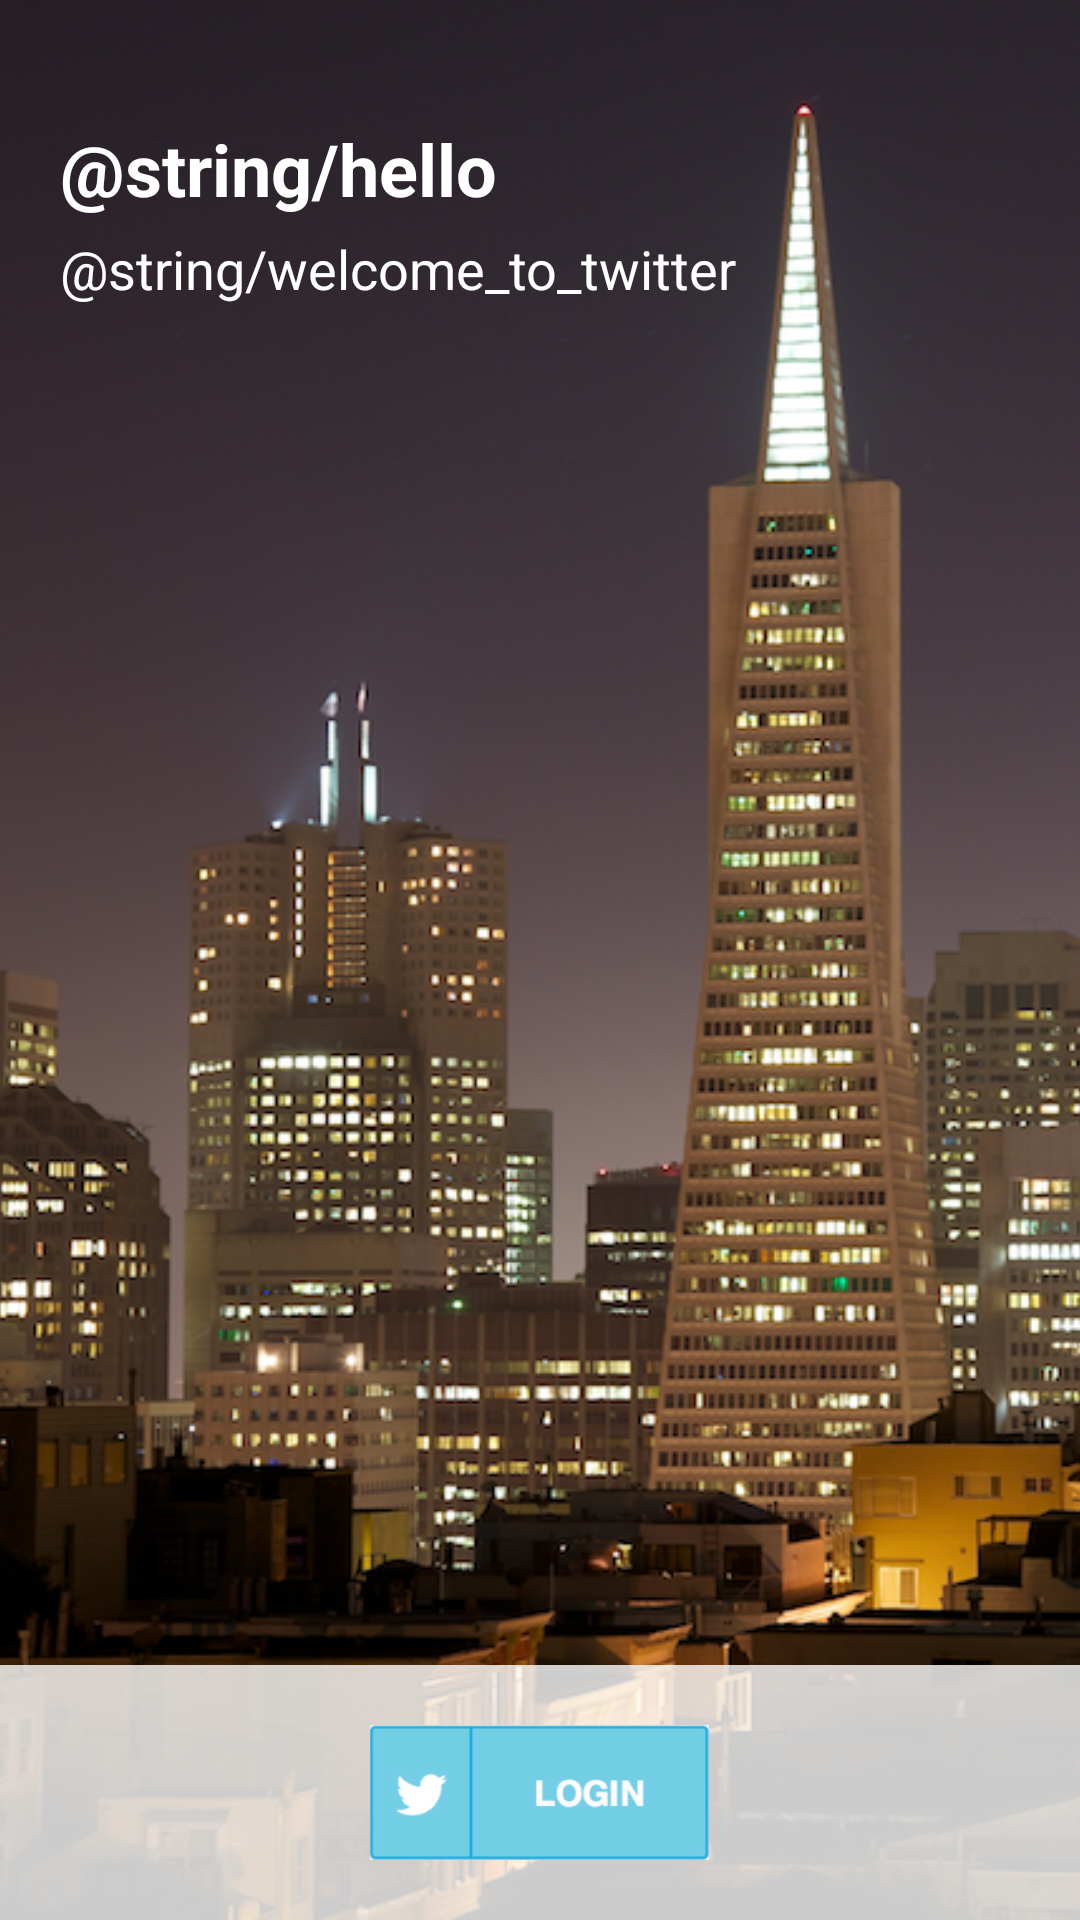

Android layout source for this screen:
<!-- AndroidManifest.xml: application theme TwitterTheme -->
<!-- res/layout/activity_login.xml -->
<RelativeLayout xmlns:android="http://schemas.android.com/apk/res/android"
    xmlns:tools="http://schemas.android.com/tools"
    android:layout_width="match_parent"
    android:layout_height="match_parent"
    android:paddingBottom="0dp"
    android:paddingLeft="0dp"
    android:paddingRight="0dp"
    android:paddingTop="0dp"
    tools:context=".LoginActivity" >

     <ImageView
        android:id="@+id/imageView1"
        android:layout_width="wrap_content"
        android:layout_height="wrap_content"
        android:layout_alignParentLeft="true"
        android:layout_alignParentRight="true"
        android:layout_alignParentTop="true"
        android:layout_margin="0dp"
        android:scaleType="centerCrop"
        android:src="@drawable/sfbg" />
     
    <TextView
        android:id="@+id/tvReplies"
        android:layout_width="wrap_content"
        android:layout_height="wrap_content"
        android:layout_alignParentLeft="true"
        android:layout_alignParentTop="true"
        android:layout_marginLeft="20dp"
        android:layout_marginTop="40dp"
        android:text="@string/hello"
        android:textAppearance="?android:attr/textAppearanceLarge"
        android:textColor="#ffffff"
        android:textSize="24sp"
        android:textStyle="bold" />

    <TextView
        android:id="@+id/textView2"
        android:layout_width="wrap_content"
        android:layout_height="wrap_content"
        android:layout_alignLeft="@+id/tvReplies"
        android:layout_below="@+id/tvReplies"
        android:layout_marginTop="5dp"
        android:text="@string/welcome_to_twitter"
        android:textColor="#ffffff"
        android:textSize="18sp" />
    
    <View
        android:id="@+id/vBottomBar"
        android:layout_width="fill_parent"
        android:layout_height="85dp"
        android:layout_alignParentBottom="true"
        android:layout_alignParentLeft="true"
        android:layout_alignParentRight="true"
        android:background="#ccffffff" />

     <Button
         android:layout_width="113dp"
         android:layout_height="45dp"
         android:layout_alignParentBottom="true"
         android:layout_centerHorizontal="true"
         android:layout_marginBottom="20dp"
         android:layout_marginLeft="20dp"
         android:layout_marginRight="20dp"
         android:background="@drawable/twitterbutton"
         android:minHeight="50dp"
         android:onClick="loginToRest"
         android:width="250dp" />

</RelativeLayout>
<!-- resources referenced by this layout -->
<resources>
  <!-- drawable sfbg: png bitmap (drawable-mdpi, 751507 bytes) -->
  <!-- drawable twitterbutton: png bitmap (drawable-mdpi, 13489 bytes) -->
  <style name="TwitterTheme" parent="@android:style/Theme.Holo.Light">
          <item name="android:actionBarStyle">@style/TwitterTheme.TwitterActionBar</item>
      </style>
  <style name="TwitterTheme.TwitterActionBar" parent="@android:style/Widget.Holo.Light.ActionBar">
          <item name="android:background">#55acee</item>
          <item name="android:titleTextStyle">@style/TwitterTheme.ActionBar.TitleTextStyle</item>
      </style>
  <style name="TwitterTheme.ActionBar.TitleTextStyle" parent="@android:style/TextAppearance.Holo.Widget.ActionBar.Title">
  		<item name="android:textColor">#fafafa</item>
  	</style>
</resources>
